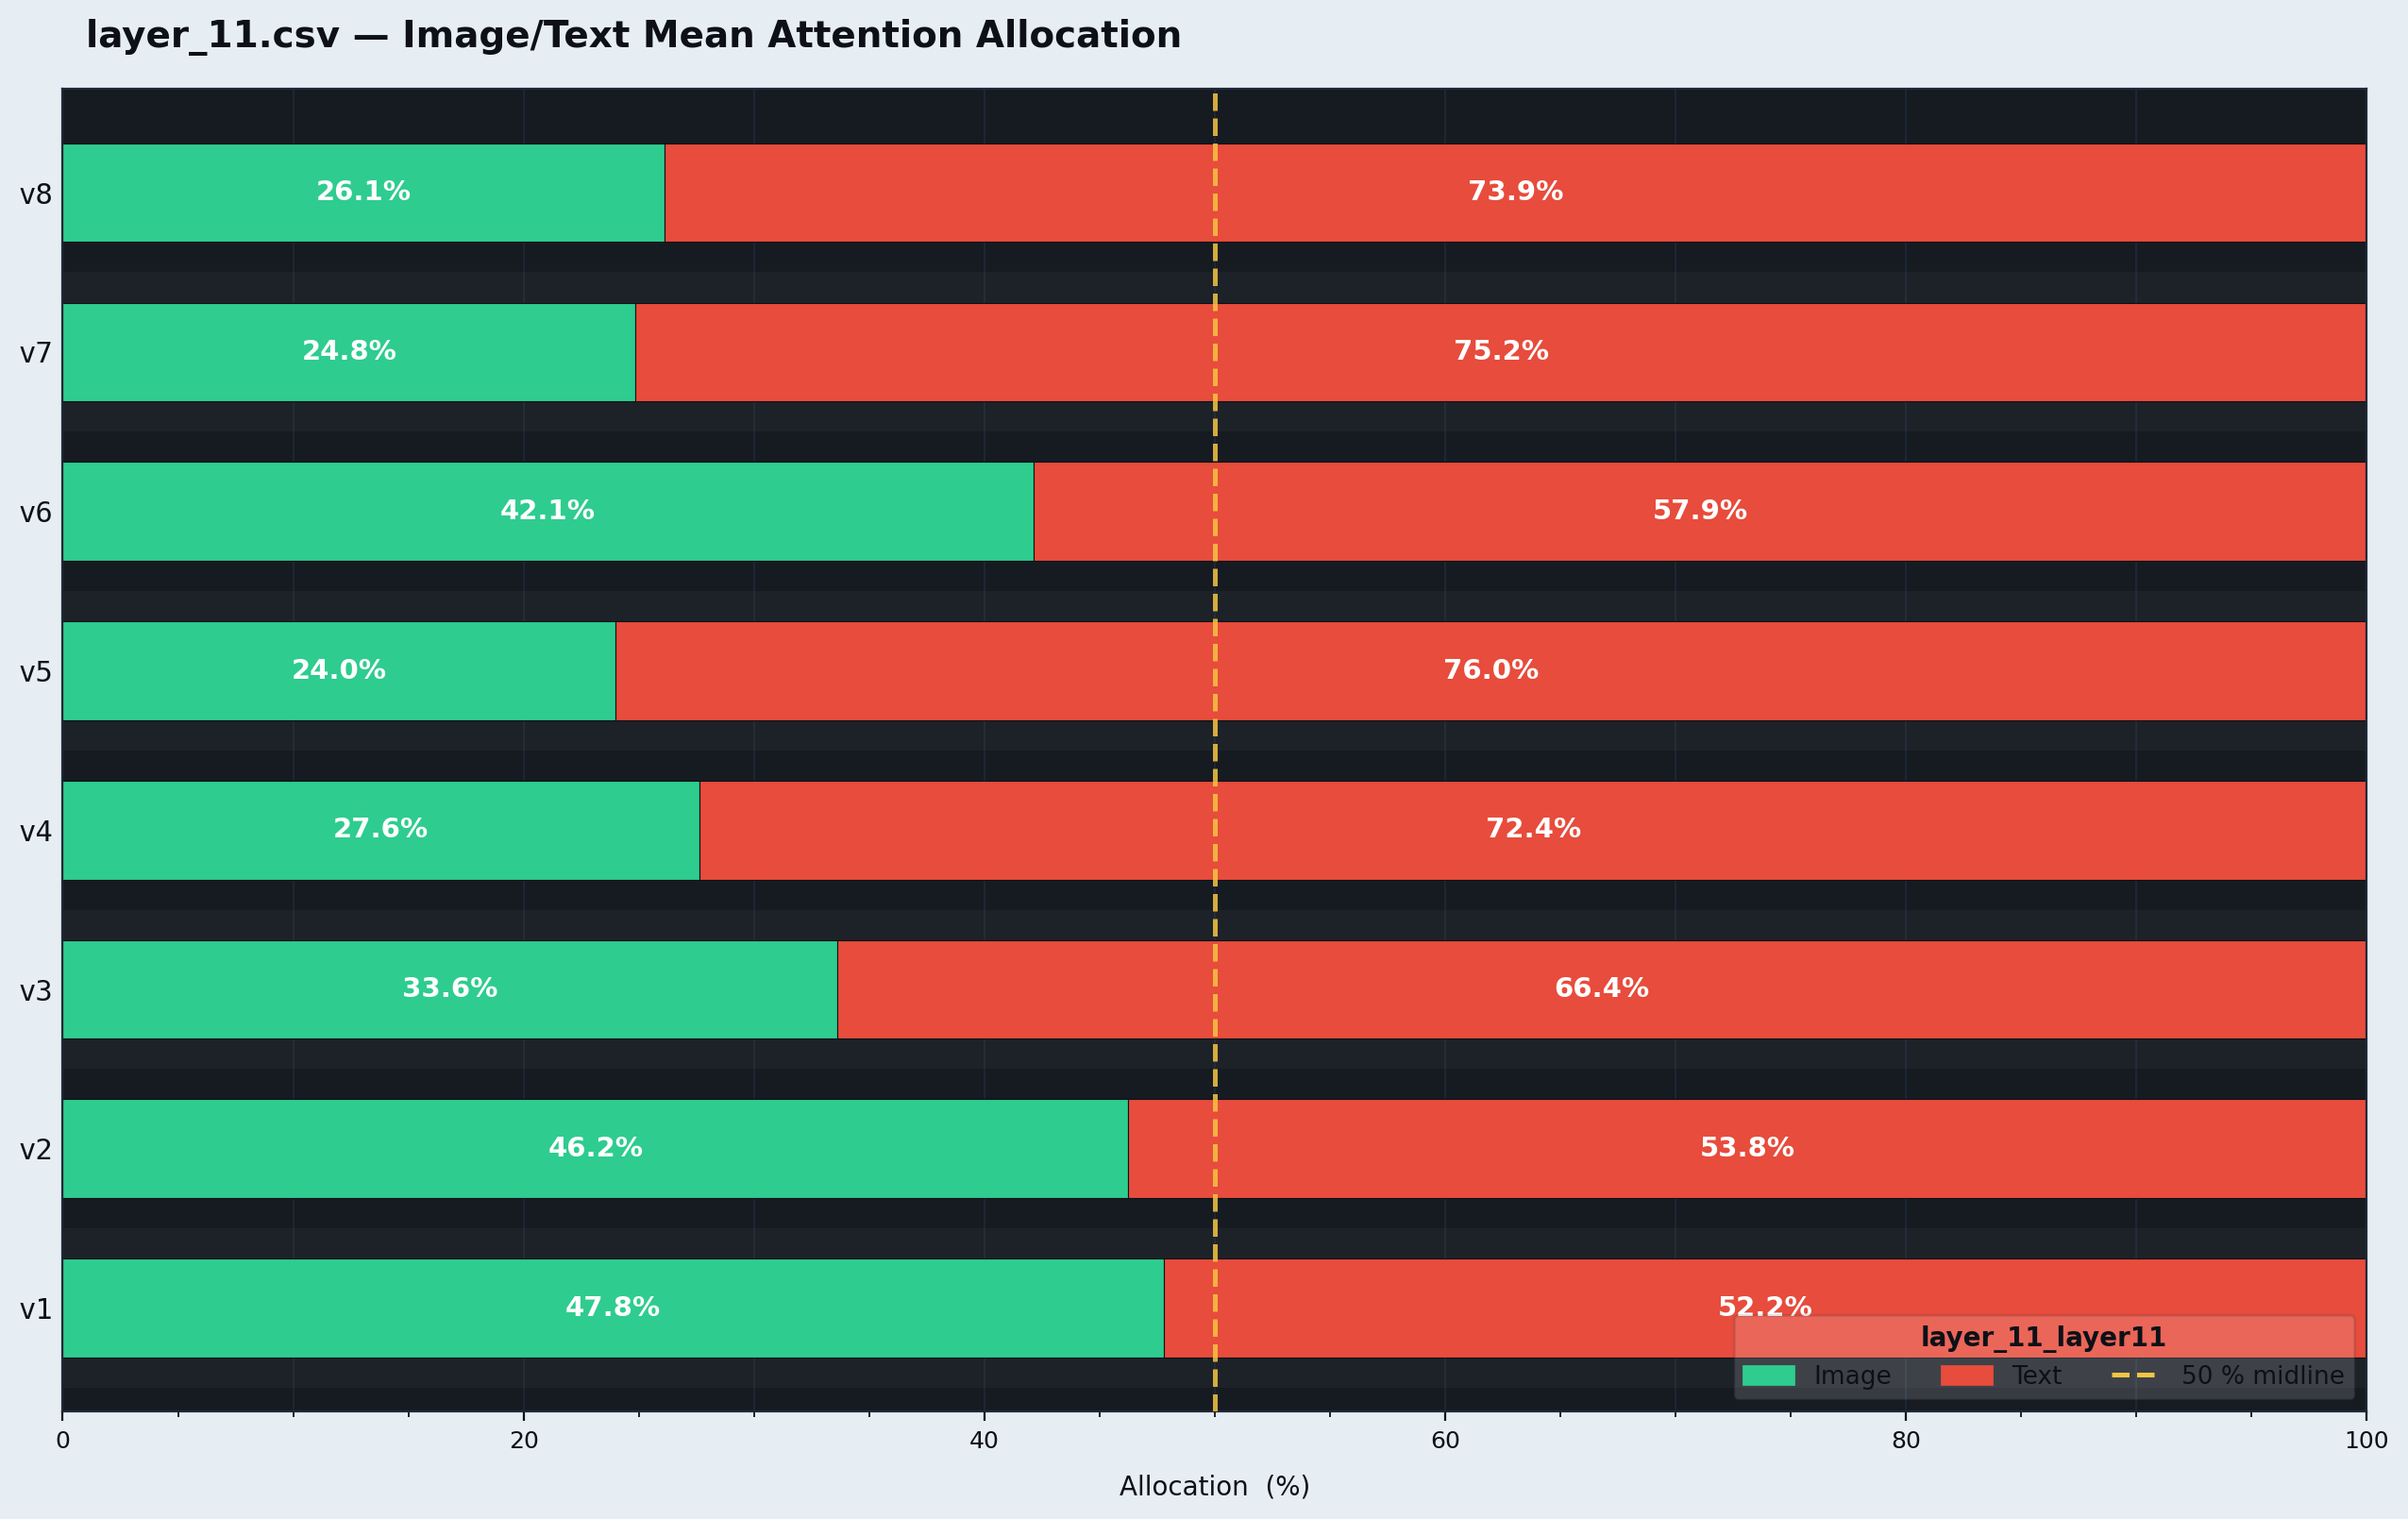

The data file committed next to this chart (first rows):
encounter_id, version, image_avg, text_avg, sink_avg
ENC00002, v1, 0.2427, 0.2347, 0.5226
ENC00003, v1, 0.3068, 0.1919, 0.5013
ENC00004, v1, 0.2166, 0.2356, 0.5477
ENC00006, v1, 0.2594, 0.1683, 0.5723
ENC00007, v1, 0.2186, 0.2567, 0.5247
ENC00008, v1, 0.259, 0.1987, 0.5423
ENC00013, v1, 0.2485, 0.2019, 0.5496
ENC00014, v1, 0.1372, 0.3338, 0.5291
ENC00017, v1, 0.2061, 0.2716, 0.5223
ENC00022, v1, 0.2619, 0.2031, 0.535
ENC00023, v1, 0.2273, 0.2144, 0.5583
ENC00024, v1, 0.131, 0.247, 0.622
ENC00031, v1, 0.2256, 0.2162, 0.5583
ENC00034, v1, 0.2626, 0.1952, 0.5423
ENC00043, v1, 0.1687, 0.2195, 0.6119
ENC00052, v1, 0.2438, 0.257, 0.4993
ENC00063, v1, 0.1804, 0.2015, 0.6181
ENC00064, v1, 0.1905, 0.2677, 0.5418
ENC00065, v1, 0.2804, 0.1829, 0.5366
ENC00067, v1, 0.2041, 0.2372, 0.5586
ENC00080, v1, 0.2851, 0.2057, 0.5092
ENC00081, v1, 0.2127, 0.2427, 0.5446
ENC00084, v1, 0.2365, 0.1889, 0.5746
ENC00088, v1, 0.262, 0.1932, 0.5447
ENC00089, v1, 0.2646, 0.2224, 0.513
ENC00090, v1, 0.2583, 0.1995, 0.5422
ENC00096, v1, 0.2673, 0.1762, 0.5565
ENC00098, v1, 0.2421, 0.285, 0.473
ENC00103, v1, 0.1444, 0.1953, 0.6603
ENC00106, v1, 0.1598, 0.2134, 0.6268
ENC00111, v1, 0.2109, 0.1591, 0.6299
ENC00113, v1, 0.0, 0.3459, 0.6541
ENC00121, v1, 0.2396, 0.1943, 0.5661
ENC00125, v1, 0.2504, 0.2264, 0.5232
ENC00128, v1, 0.3054, 0.1923, 0.5023
ENC00130, v1, 0.2632, 0.1526, 0.5842
ENC00133, v1, 0.2325, 0.1921, 0.5754
ENC00143, v1, 0.2029, 0.2558, 0.5413
ENC00149, v1, 0.2579, 0.1767, 0.5654
ENC00151, v1, 0.0, 0.5158, 0.4842
ENC00159, v1, 0.1673, 0.1612, 0.6715
ENC00162, v1, 0.2388, 0.2154, 0.5457
ENC00164, v1, 0.1524, 0.2529, 0.5947
ENC00167, v1, 0.173, 0.1855, 0.6415
ENC00170, v1, 0.2161, 0.1994, 0.5845
ENC00171, v1, 0.2685, 0.2568, 0.4747
ENC00173, v1, 0.2416, 0.2723, 0.4861
ENC00188, v1, 0.1783, 0.2205, 0.6012
ENC00191, v1, 0.2659, 0.1991, 0.535
ENC00192, v1, 0.159, 0.4005, 0.4405
ENC00193, v1, 0.1759, 0.241, 0.5831
ENC00202, v1, 0.2753, 0.1467, 0.578
ENC00208, v1, 0.1568, 0.3358, 0.5074
ENC00209, v1, 0.2515, 0.2149, 0.5336
ENC00210, v1, 0.1704, 0.2698, 0.5598
ENC00214, v1, 0.0, 0.4896, 0.5104
ENC00217, v1, 0.1798, 0.2272, 0.593
ENC00237, v1, 0.2547, 0.1991, 0.5462
ENC00238, v1, 0.2617, 0.1589, 0.5795
ENC00250, v1, 0.2201, 0.2053, 0.5746
... 1,762 more rows
